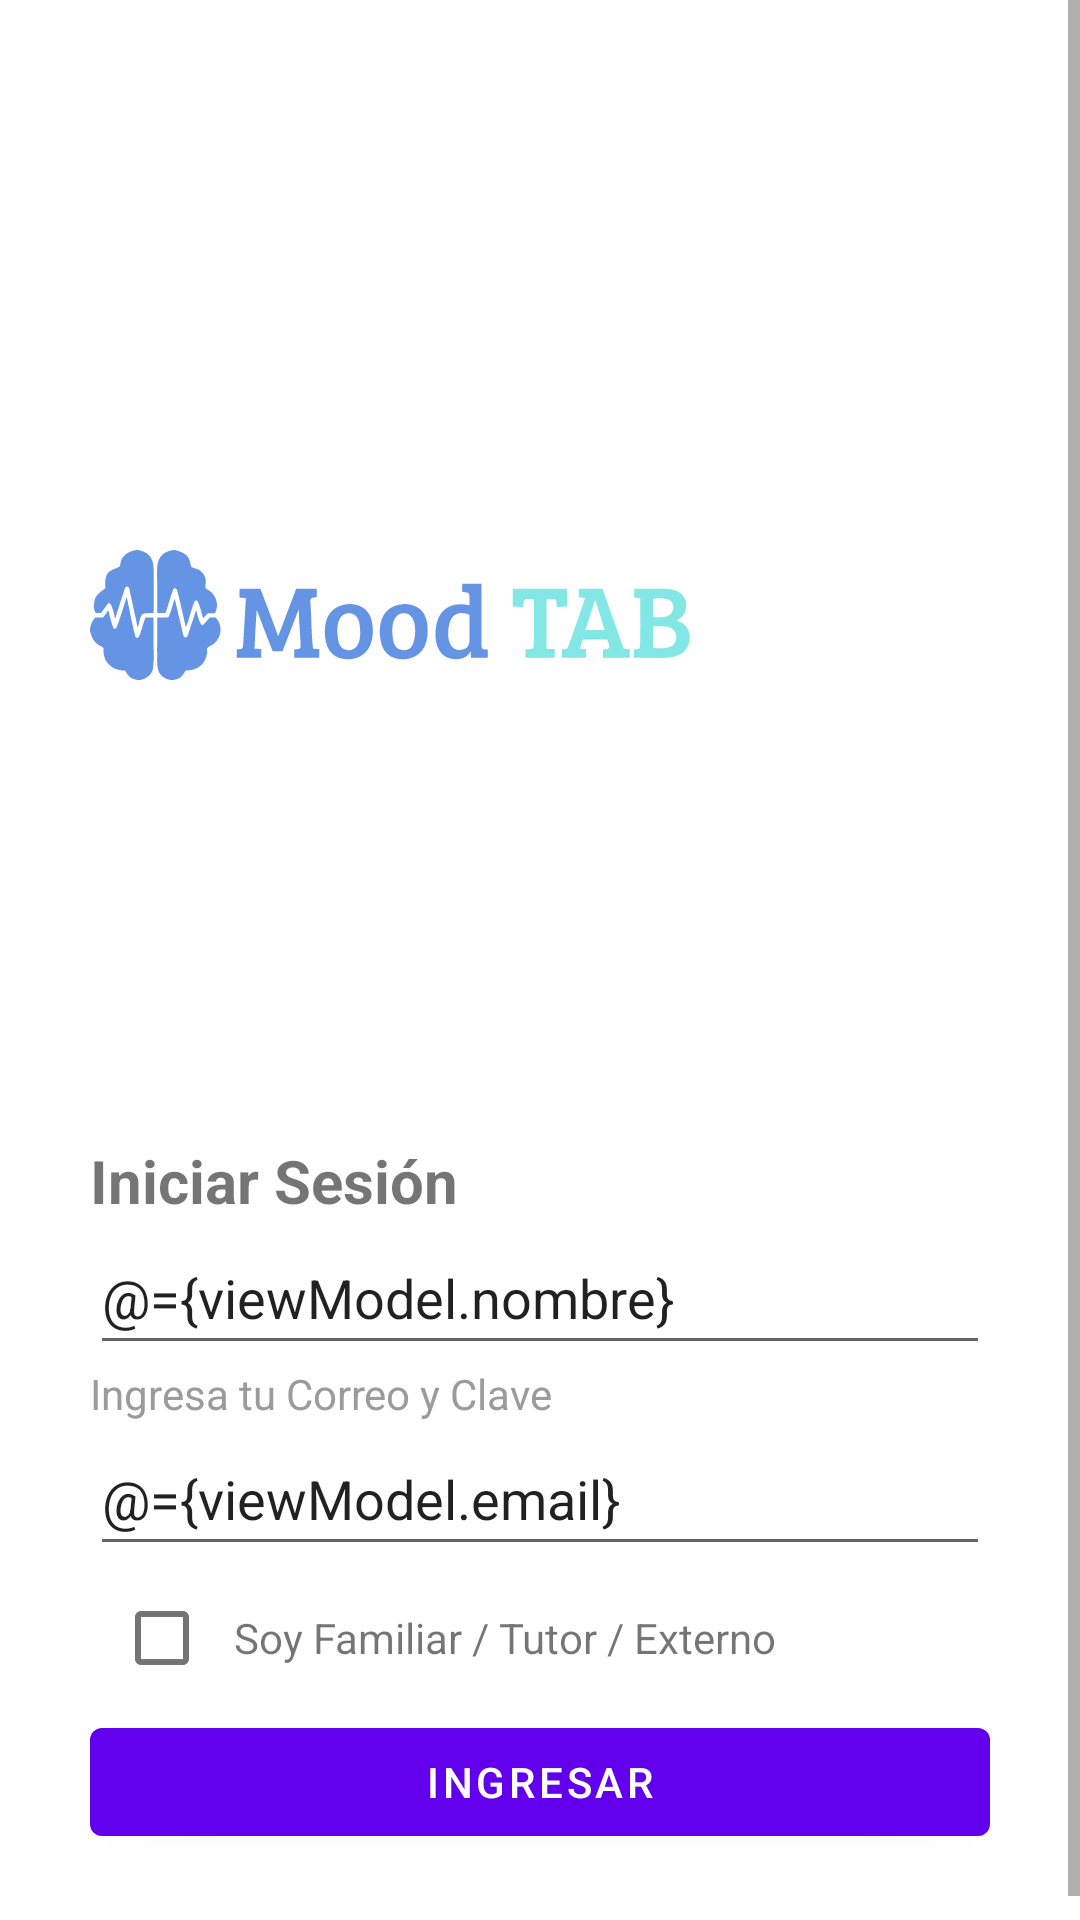

Here is an Android app screen rendered from its layout file. Give the layout XML and the strings, colors and styles it references.
<!-- AndroidManifest.xml: application theme Theme.MoodTAB -->
<!-- res/layout/fragment_login.xml -->
<?xml version="1.0" encoding="utf-8"?>
<layout xmlns:android="http://schemas.android.com/apk/res/android"
    xmlns:tools="http://schemas.android.com/tools"
    tools:context=".ui.login.LoginFragment">

    <data>
        
        <variable
            name="viewModel"
            type="com.mindraco.moodtab.viewmodel.LoginViewModel" />
    </data>

   <ScrollView
       android:layout_width="match_parent"
       android:layout_height="match_parent">
       <LinearLayout
           android:layout_width="match_parent"
           android:layout_height="wrap_content"
           android:orientation="vertical"
           android:padding="30dp">

           <ImageView
               android:layout_width="200dp"
               android:layout_height="wrap_content"
               android:src="@drawable/moodtablogo" />

           <TextView
               android:layout_width="match_parent"
               android:layout_height="match_parent"
               android:text="Iniciar Sesión"
               android:textSize="20sp"
               android:textStyle="bold" />

           <EditText
               android:layout_width="match_parent"
               android:layout_height="48dp"
               android:hint="Nombre"
               android:text="@={viewModel.nombre}" />

           <TextView
               android:layout_width="match_parent"
               android:layout_height="match_parent"
               android:text="Ingresa tu Correo y Clave"
               android:textColor="#9B9B9B"
               android:textSize="14sp" />

           <EditText
               android:layout_width="match_parent"
               android:layout_height="48dp"
               android:hint="Email"
               android:text="@={viewModel.email}" />

           <LinearLayout
               android:layout_width="match_parent"
               android:layout_height="wrap_content"
               android:orientation="horizontal">

               <CheckBox
                   android:layout_width="48dp"
                   android:layout_height="48dp"
                   android:checked="@={viewModel.esFamiliar}" />

               <TextView
                   android:layout_width="wrap_content"
                   android:layout_height="wrap_content"
                   android:gravity="center_vertical"
                   android:text="Soy Familiar / Tutor / Externo" />
           </LinearLayout>

           <Button
               android:layout_width="match_parent"
               android:layout_height="wrap_content"
               android:onClick="@{() -> viewModel.onLoginClicked()}"
               android:text="Ingresar" />

       </LinearLayout>

   </ScrollView>

</layout>
<!-- resources referenced by this layout -->
<resources>
  <!-- drawable moodtablogo: vector/xml drawable (drawable, 7172 chars, omitted) -->
  <style name="Theme.MoodTAB" parent="Theme.MaterialComponents.DayNight.DarkActionBar">
          
          <item name="colorPrimary">@color/purple_500</item>
          <item name="colorPrimaryVariant">@color/purple_700</item>
          <item name="colorOnPrimary">@color/white</item>
          
          <item name="colorSecondary">@color/teal_200</item>
          <item name="colorSecondaryVariant">@color/teal_700</item>
          <item name="colorOnSecondary">@color/black</item>
          
          <item name="android:statusBarColor">?attr/colorPrimaryVariant</item>
          
      </style>
  <!-- not gathered from this repository: default colours our renderer supplied (Android Studio template values) -->
  <color name="purple_500">#FF6200EE</color>
  <color name="purple_700">#FF3700B3</color>
  <color name="teal_200">#FF03DAC5</color>
  <color name="teal_700">#FF018786</color>
  <color name="black">#FF000000</color>
  <color name="white">#FFFFFFFF</color>
</resources>
